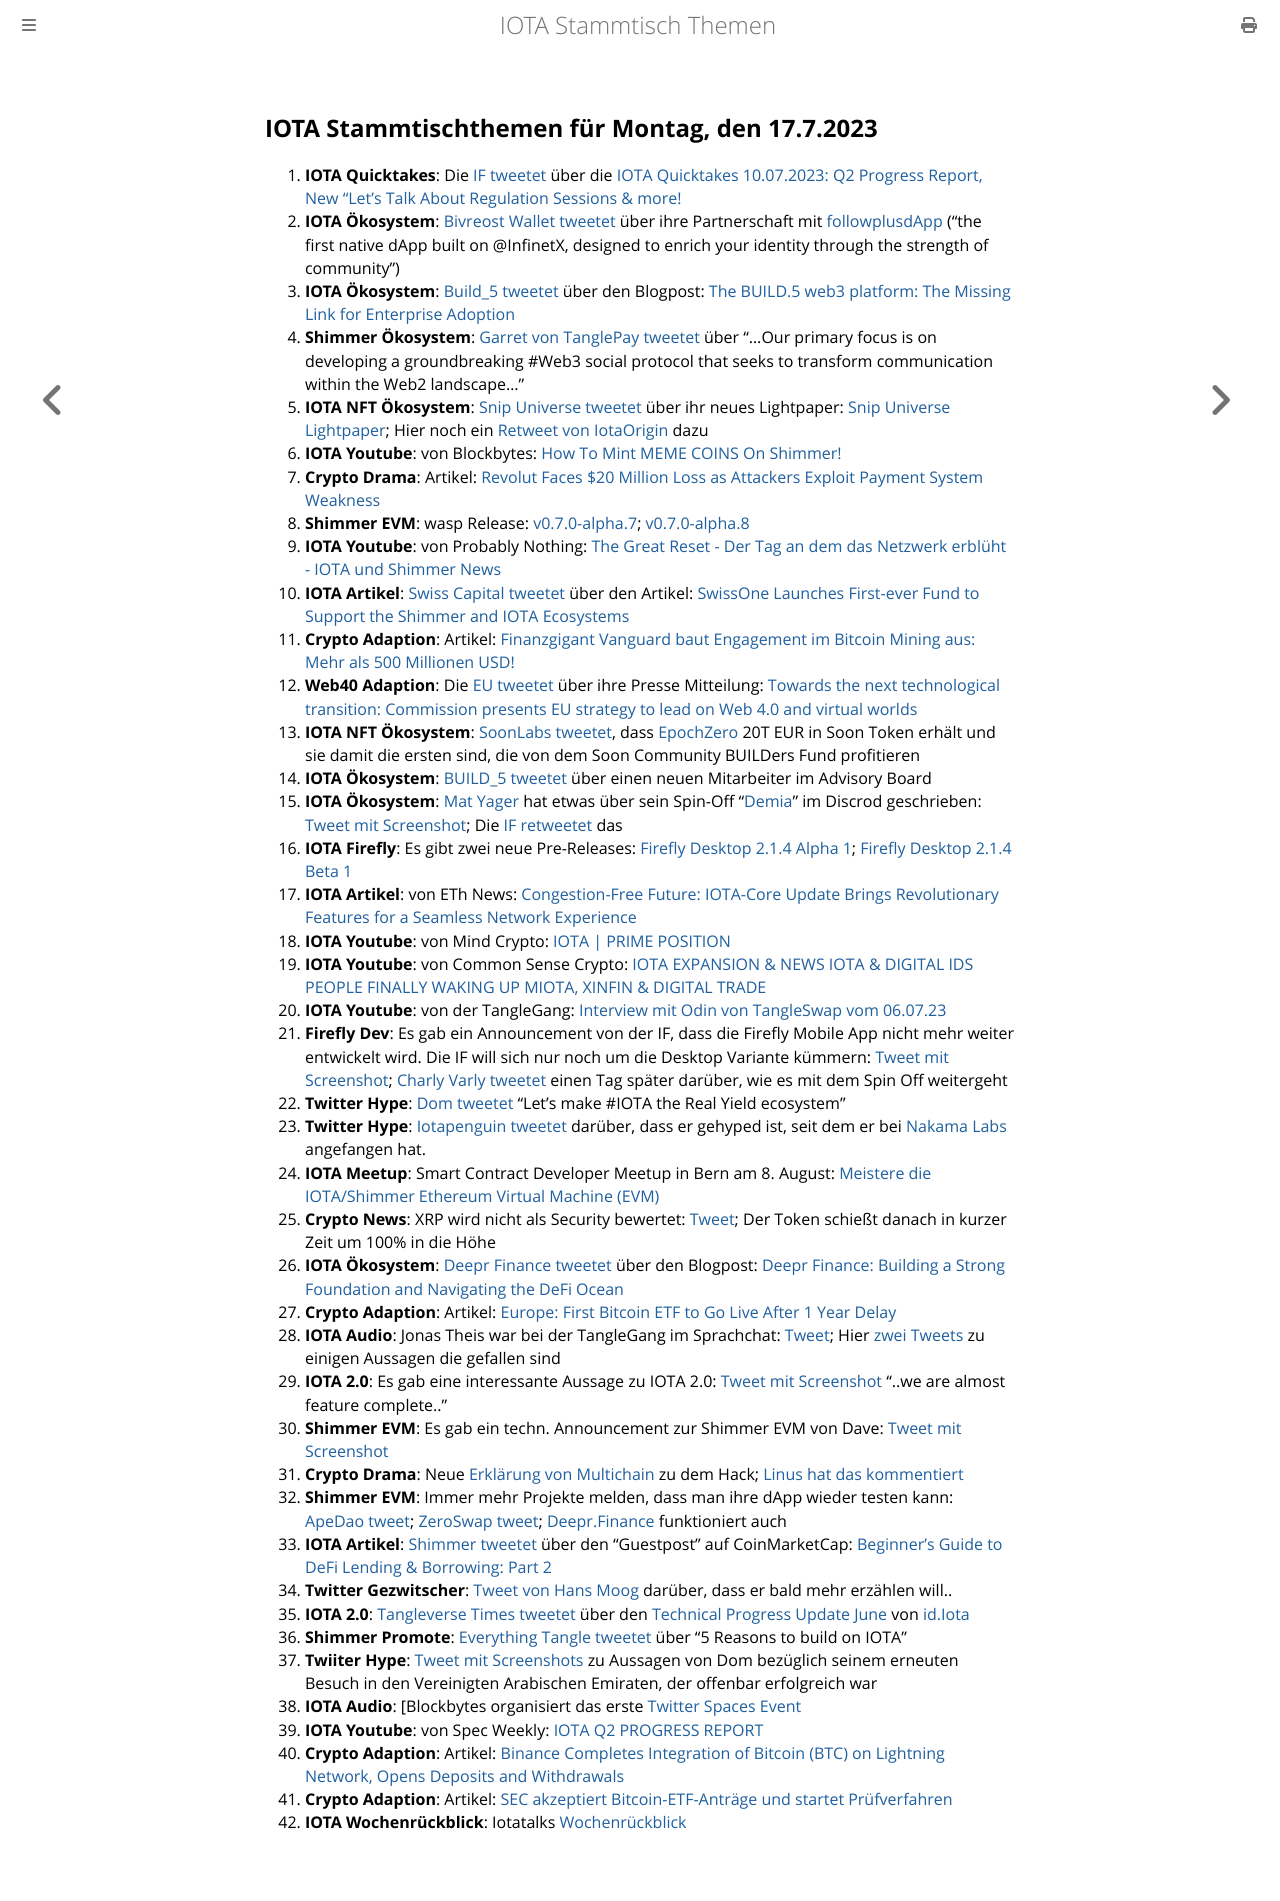

repository: iota-community/community-events · page: stammtisch/2023-07-17/index.html · generator: mdbook

## IOTA Stammtischthemen für Montag, den 17.7.2023

1. **IOTA Quicktakes**: Die [IF tweetet](https://twitter.com/iota/status/1678328300769296384?s=20) über die [IOTA Quicktakes 10.07.2023: Q2 Progress Report, New "Let's Talk About Regulation Sessions & more!](https://www.youtube.com/watch?v=7B5tTd3d_VY)
2. **IOTA Ökosystem**: [Bivreost Wallet tweetet](https://twitter.com/bivreost/status/1678490891709739020?s=20) über ihre Partnerschaft mit [followplusdApp](https://twitter.com/followplusdapp) ("the first native dApp built on @InfinetX, designed to enrich your identity through the strength of community")
3. **IOTA Ökosystem**: [Build_5 tweetet](https://twitter.com/build5tech/status/1678640426687819777?s=20) über den Blogpost: [The BUILD.5 web3 platform: The Missing Link for Enterprise Adoption](https://build5.com/blog/platform/)
4. **Shimmer Ökosystem**: [Garret von TanglePay tweetet](https://twitter.com/GarrettBullish/status/1678624907171864577?s=20) über "...Our primary focus is on developing a groundbreaking #Web3 social protocol that seeks to transform communication within the Web2 landscape..."
5. **IOTA NFT Ökosystem**: [Snip Universe tweetet](https://twitter.com/snippool/status/1678670656655728640?s=20) über ihr neues Lightpaper: [Snip Universe Lightpaper](https://medium.com/@snippool/snip-universe-lightpaper-93ca5d77e777); Hier noch ein [Retweet von IotaOrigin](https://twitter.com/origin_iota/status/1678675602344222720?s=20) dazu
6. **IOTA Youtube**: von Blockbytes: [How To Mint MEME COINS On Shimmer!](https://twitter.com/origin_iota/status/1678675602344222720?s=20)
7. **Crypto Drama**: Artikel: [Revolut Faces $20 Million Loss as Attackers Exploit Payment System Weakness](https://thehackernews.com/2023/07/hackers-steal-20-million-by-exploiting.html)
8. **Shimmer EVM**: wasp Release: [v0.7.0-alpha.7](https://github.com/iotaledger/wasp/releases); [v0.7.0-alpha.8](https://github.com/iotaledger/wasp/releases/tag/v0.7.0-alpha.8)
9. **IOTA Youtube**: von Probably Nothing: [The Great Reset - Der Tag an dem das Netzwerk erblüht - IOTA und Shimmer News](https://www.youtube.com/watch?v=k3S6-9Y0x9g)
10. **IOTA Artikel**: [Swiss Capital tweetet](https://twitter.com/Swissonecapital/status/1678775186689228800?s=20) über den Artikel: [SwissOne Launches First-ever Fund to Support the Shimmer and IOTA Ecosystems](https://techpope.com/swissone-launches-first-ever-fund-to-support-the-shimmer-and-iota-ecosystems/)
11. **Crypto Adaption**: Artikel: [Finanzgigant Vanguard baut Engagement im Bitcoin Mining aus: Mehr als 500 Millionen USD!](https://www.blocktrainer.de/vanguard-baut-bitcoin-mining-aus/)
12. **Web40 Adaption**: Die [EU tweetet](https://twitter.com/DigitalEU/status/1678764358372044801?s=20) über ihre Presse Mitteilung: [Towards the next technological transition: Commission presents EU strategy to lead on Web 4.0 and virtual worlds](https://ec.europa.eu/commission/presscorner/detail/en/ip_23_3718)
13. **IOTA NFT Ökosystem**: [SoonLabs tweetet](https://twitter.com/soon_labs/status/1679018890024878080?s=20), dass [EpochZero](https://twitter.com/Epoch_0) 20T EUR in Soon Token erhält und sie damit die ersten sind, die von dem Soon Community BUILDers Fund profitieren
14. **IOTA Ökosystem**: [BUILD_5 tweetet](https://twitter.com/build5tech/status/1679002286528536577?s=20) über einen neuen Mitarbeiter im Advisory Board
15. **IOTA Ökosystem**: [Mat Yager](https://twitter.com/Mat_Yarger) hat etwas über sein Spin-Off "[Demia](https://twitter.com/_Demia)" im Discrod geschrieben: [Tweet mit Screenshot](https://twitter.com/MoonacoPodcast/status/1679001524771356673?s=20); Die [IF retweetet](https://twitter.com/iota/status/1680853595544076289?s=20) das
16. **IOTA Firefly**: Es gibt zwei neue Pre-Releases: [Firefly Desktop 2.1.4 Alpha 1](https://github.com/iotaledger/firefly/releases); [Firefly Desktop 2.1.4 Beta 1](https://github.com/iotaledger/firefly/releases/tag/desktop-2.1.4-beta-1)
17. **IOTA Artikel**: von ETh News: [Congestion-Free Future: IOTA-Core Update Brings Revolutionary Features for a Seamless Network Experience](https://www.ethnews.com/congestion-free-future-iota-core-update-brings-revolutionary-features-for-a-seamless-network-experience/)
18. **IOTA Youtube**: von Mind Crypto: [IOTA | PRIME POSITION](https://www.youtube.com/watch?v=xX9i8dufoTw)
19. **IOTA Youtube**: von Common Sense Crypto: [IOTA EXPANSION & NEWS IOTA & DIGITAL IDS PEOPLE FINALLY WAKING UP MIOTA, XINFIN & DIGITAL TRADE](https://www.youtube.com/watch?v=bcW8yI012zU)
20. **IOTA Youtube**: von der TangleGang: [Interview mit Odin von TangleSwap vom 06.07.23](https://www.youtube.com/watch?v=znzw0Ua-yrY)
21. **Firefly Dev**: Es gab ein Announcement von der IF, dass die Firefly Mobile App nicht mehr weiter entwickelt wird. Die IF will sich nur noch um die Desktop Variante kümmern: [Tweet mit Screenshot](https://twitter.com/Vrom14286662/status/1679121056269836294?s=20); [Charly Varly tweetet](https://twitter.com/c_varley/status/1679442774423216128?s=20) einen Tag später darüber, wie es mit dem Spin Off weitergeht
22. **Twitter Hype**: [Dom tweetet](https://twitter.com/DomSchiener/status/1679749612196839426?s=20) "Let's make #IOTA the Real Yield ecosystem"
23. **Twitter Hype**: [Iotapenguin tweetet](https://twitter.com/iota_penguin/status/1680841103048601600?s=20) darüber, dass er gehyped ist, seit dem er bei [Nakama Labs](https://twitter.com/Nakama_Labs) angefangen hat.
24. **IOTA Meetup**: Smart Contract Developer Meetup in Bern am 8. August: [Meistere die IOTA/Shimmer Ethereum Virtual Machine (EVM)](https://www.meetup.com/de-DE/iota-bern/events/294759727/?_xtd=gqFyqTI1MTYxMTc1MKFwo2FwaQ%253D%253D&from=ref)
25. **Crypto News**: XRP wird nicht als Security bewertet: [Tweet](https://twitter.com/IOHK_Charles/status/1679519335667179520?s=20); Der Token schießt danach in kurzer Zeit um 100% in die Höhe
26. **IOTA Ökosystem**: [Deepr Finance tweetet](https://twitter.com/DeeprFinance/status/1679505932810612736?s=20) über den Blogpost: [Deepr Finance: Building a Strong Foundation and Navigating the DeFi Ocean](https://medium.com/@Deepr.Finance/deepr-finance-building-a-strong-foundation-and-navigating-the-defi-ocean-69d72587f0a3)
27. **Crypto Adaption**: Artikel: [Europe: First Bitcoin ETF to Go Live After 1 Year Delay](https://watcher.guru/news/europe-first-bitcoin-etf-to-go-live-after-1-year-delay#:~:text=Europe%3A%20First%20Bitcoin%20ETF%20to%20Go%20Live%20After%201%20Year%20Delay)
28. **IOTA Audio**: Jonas Theis war bei der TangleGang im Sprachchat: [Tweet](https://twitter.com/GangTangleTalk/status/1679429920370376708?s=20); Hier [zwei Tweets](https://twitter.com/Vrom14286662/status/1679719797079064576?s=20) zu einigen Aussagen die gefallen sind
29. **IOTA 2.0**: Es gab eine interessante Aussage zu IOTA 2.0: [Tweet mit Screenshot](https://twitter.com/Vrom14286662/status/1679474213495644160?s=20) "..we are almost feature complete.."
30. **Shimmer EVM**: Es gab ein techn. Announcement zur Shimmer EVM von Dave: [Tweet mit Screenshot](https://twitter.com/Vrom14286662/status/1679474958391492612?s=20)
31. **Crypto Drama**: Neue [Erklärung von Multichain](https://twitter.com/MultichainOrg/status/1679768407628185600?s=20) zu dem Hack; [Linus hat das kommentiert](https://twitter.com/LinusNaumann/status/1679777224537305089?s=20)
32. **Shimmer EVM**: Immer mehr Projekte melden, dass man ihre dApp wieder testen kann: [ApeDao tweet](https://twitter.com/iotapes/status/1679972940455059457?s=20); [ZeroSwap tweet](https://twitter.com/ZeroSwapNFT/status/1680170521529315329?s=20); [Deepr.Finance](https://deepr.finance/dashboard) funktioniert auch
33. **IOTA Artikel**: [Shimmer tweetet](https://twitter.com/shimmernet/status/1679943853024116737?s=20) über den "Guestpost" auf CoinMarketCap: [Beginner's Guide to DeFi Lending & Borrowing: Part 2](https://coinmarketcap.com/community/articles/64a2812b001de42d52ea97d0/)
34. **Twitter Gezwitscher**: [Tweet von Hans Moog](https://twitter.com/hus_qy/status/1680612016002674692?s=20) darüber, dass er bald mehr erzählen will..
35. **IOTA 2.0**: [Tangleverse Times tweetet](https://twitter.com/TangleverseWeb/status/1680538728207466498?s=20) über den [Technical Progress Update June](https://www.times.tangleverse.io/technical-progress-update-june/) von [id.Iota](https://twitter.com/id_iota)
36. **Shimmer Promote**: [Everything Tangle tweetet](https://twitter.com/allthingstangle/status/1680529265836675075?s=20) über "5 Reasons to build on IOTA"
37. **Twiiter Hype**: [Tweet mit Screenshots](https://twitter.com/Vrom14286662/status/1680646755015176193?s=20) zu Aussagen von Dom bezüglich seinem erneuten Besuch in den Vereinigten Arabischen Emiraten, der offenbar erfolgreich war
38. **IOTA Audio**: [Blockbytes organisiert das erste [Twitter Spaces Event](https://twitter.com/blockbytescom/status/1680918317178015746?s=20)
39. **IOTA Youtube**: von Spec Weekly: [IOTA Q2 PROGRESS REPORT](https://www.youtube.com/watch?v=nJWHhRZoxrg)
40. **Crypto Adaption**: Artikel: [Binance Completes Integration of Bitcoin (BTC) on Lightning Network, Opens Deposits and Withdrawals](https://www.binance.com/en/support/announcement/binance-completes-integration-of-bitcoin-btc-on-lightning-network-opens-deposits-and-withdrawals-eefbfae2c0ae472d9e1e36f1a30bf340?ref=AZTKZ9XS)
41. **Crypto Adaption**: Artikel: [SEC akzeptiert Bitcoin-ETF-Anträge und startet Prüfverfahren](https://www.btc-echo.de/news/sec-akzeptiert-bitcoin-etf-antraege-und-startet-pruefverfahren-167852/)
42. **IOTA Wochenrückblick**: Iotatalks [Wochenrückblick](https://www.iota-talk.com/index.php?article/306-wochenr%C3%BCckblick-vom-9-bis-15-juli-2023/)
